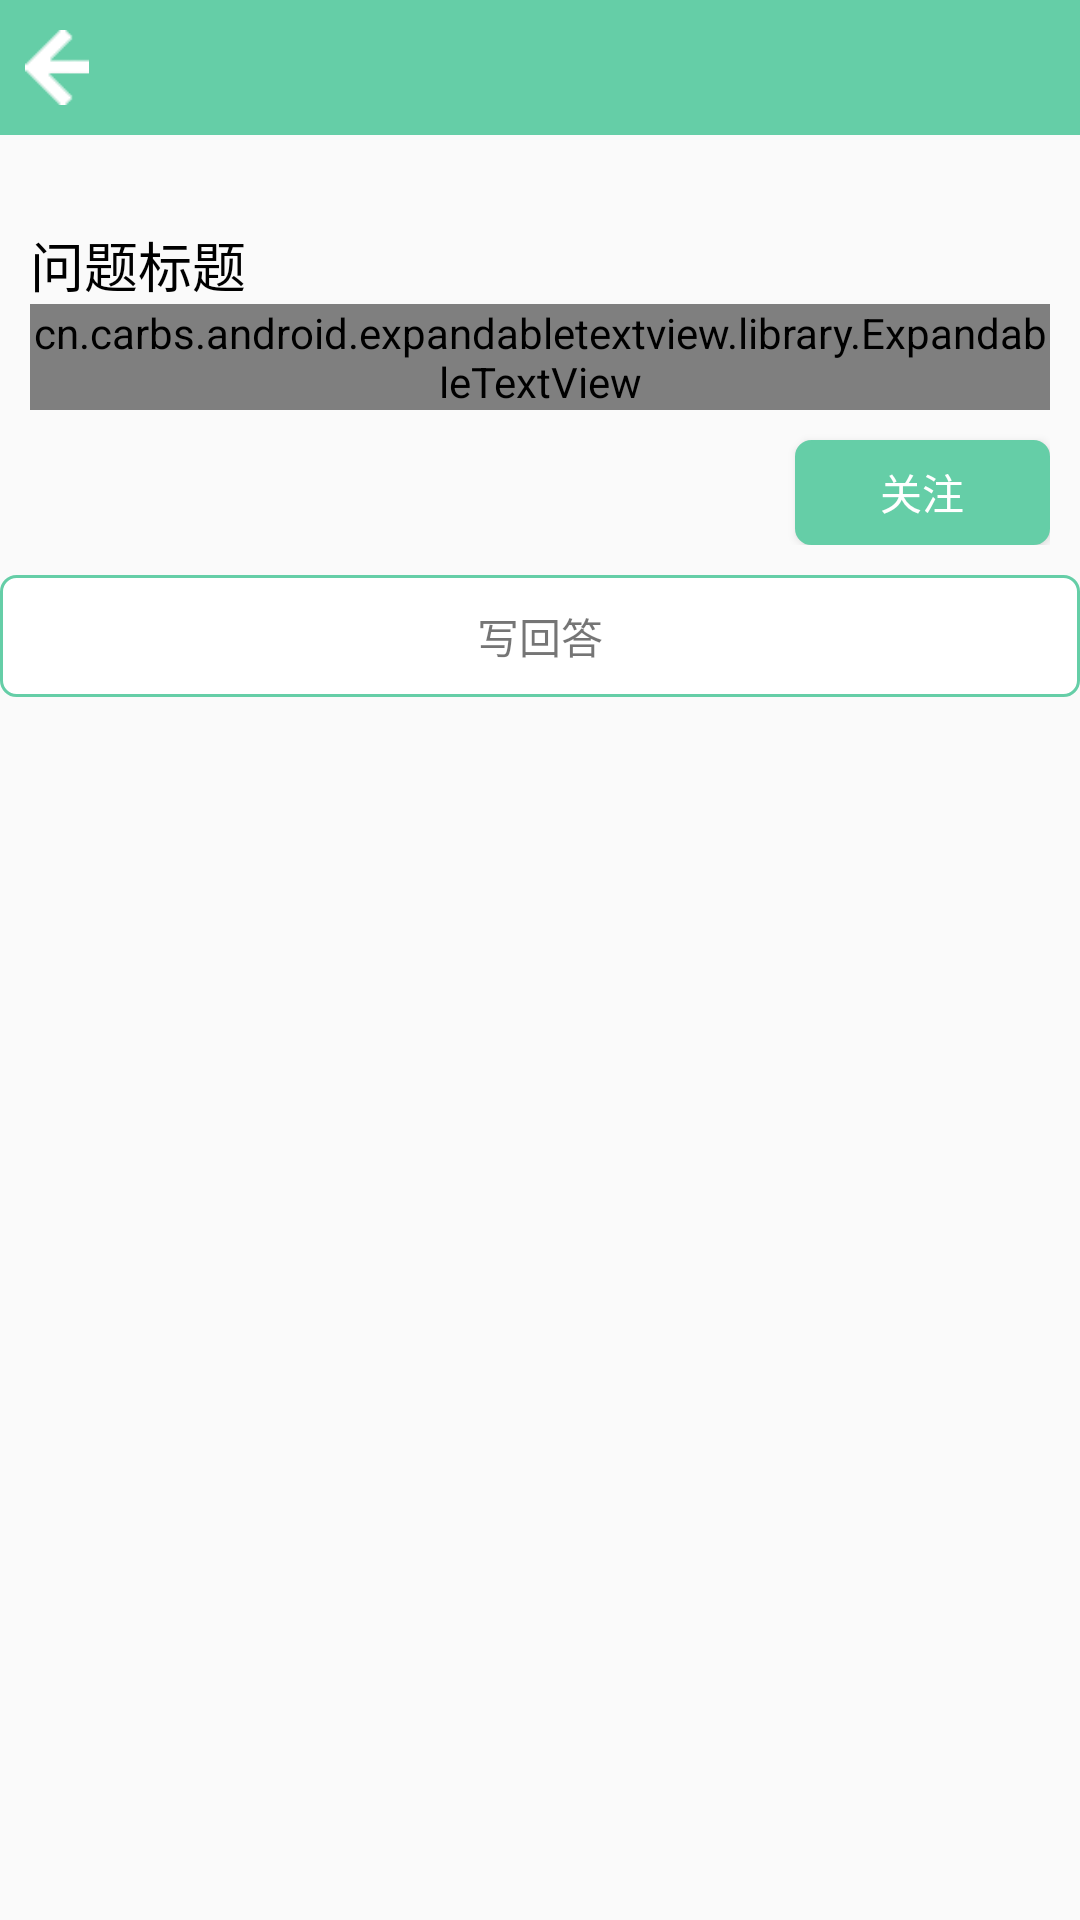

The Android layout XML behind this screen, and the referenced resources:
<!-- AndroidManifest.xml: application theme AppTheme -->
<!-- res/layout/question_page.xml -->
<?xml version="1.0" encoding="utf-8"?>
<LinearLayout xmlns:android="http://schemas.android.com/apk/res/android"
    xmlns:app="http://schemas.android.com/apk/res-auto"
    android:orientation="vertical" android:layout_width="match_parent"
    android:layout_height="match_parent">

    <RelativeLayout
        android:layout_width="match_parent"
        android:layout_height="45dp"
        android:background="@color/mainColor"
        android:gravity="left">

        <ImageView
            android:layout_width="wrap_content"
            android:layout_height="wrap_content"
            android:src="@drawable/arrow_left_white"
            android:id="@+id/question_page_img1"
            android:paddingBottom="10dp"
            android:paddingTop="10dp"/>
    </RelativeLayout>

    <LinearLayout
        android:id="@+id/question_page_linear"
        android:layout_width="match_parent"
        android:layout_height="wrap_content"
        android:orientation="horizontal"
        android:padding="10dp">

    </LinearLayout>

    <RelativeLayout
        android:layout_width="match_parent"
        android:layout_height="wrap_content"
        android:padding="10dp">

        <TextView
            android:id="@+id/question_page_tx1"
            android:layout_width="match_parent"
            android:layout_height="wrap_content"
            android:layout_alignParentEnd="true"
            android:layout_alignParentRight="true"
            android:text="问题标题"
            android:textColor="@android:color/black"
            android:textSize="18sp" />

        <cn.carbs.android.expandabletextview.library.ExpandableTextView
            android:id="@+id/question_page_tx2"
            android:layout_width="match_parent"
            android:layout_height="wrap_content"
            android:layout_alignParentLeft="true"
            android:layout_alignParentStart="true"
            android:layout_below="@+id/question_page_tx1"
            android:maxLines="30"
            android:text="问题详细描述"
            android:textColor="@android:color/black" />

        <Button
            android:id="@+id/question_page_btn1"
            android:layout_width="85dp"
            android:layout_height="35dp"
            android:layout_alignParentEnd="true"
            android:layout_alignParentRight="true"
            android:layout_below="@+id/question_page_tx2"
            android:layout_marginTop="10dp"
            android:background="@drawable/focus_button_frame"
            android:text="关注"
            android:textColor="@color/buttontext1"
            android:textSize="14sp" />

    </RelativeLayout>

    <TextView
        android:text="写回答"
        android:layout_width="match_parent"
        android:layout_height="wrap_content"
        android:id="@+id/question_page_tx3"
        android:gravity="center"
        android:paddingBottom="10dp"
        android:paddingTop="10dp"
        android:background="@drawable/textview_frame"/>

    <ListView
        android:id="@+id/question_page_list1"
        android:layout_width="match_parent"
        android:layout_height="match_parent"
        android:divider="@color/background"
        android:dividerHeight="10dp" />
</LinearLayout>
<!-- resources referenced by this layout -->
<resources>
  <color name="background">#eff0f4</color>
  <color name="buttontext1">#ffffff</color>
  <color name="mainColor">#65cea7</color>
  <!-- drawable arrow_left_white: png bitmap (drawable, 26114 bytes) -->
  <!-- drawable focus_button_frame (drawable) -->
  <?xml version="1.0" encoding="utf-8"?>
  <shape xmlns:android="http://schemas.android.com/apk/res/android" >
  
      
      <solid android:color="@color/mainColor" />
      
      <stroke
          android:width="1dp"
          android:color="@color/mainColor" />
      
      <corners
          android:bottomLeftRadius="5dp"
          android:bottomRightRadius="5dp"
          android:topLeftRadius="5dp"
          android:topRightRadius="5dp" />
  
  </shape>
  <!-- drawable textview_frame (drawable) -->
  <?xml version="1.0" encoding="utf-8"?>
  <shape xmlns:android="http://schemas.android.com/apk/res/android" >
  
      
      <solid android:color="@android:color/white" />
      
      <stroke
          android:width="1dp"
          android:color="@color/mainColor" />
      
      <corners
          android:bottomLeftRadius="5dp"
          android:bottomRightRadius="5dp"
          android:topLeftRadius="5dp"
          android:topRightRadius="5dp" />
  
  </shape>
  <style name="AppTheme" parent="Theme.AppCompat.Light.DarkActionBar">
          
          <item name="colorPrimary">@color/colorPrimary</item>
          <item name="colorPrimaryDark">@color/colorPrimaryDark</item>
          <item name="colorAccent">@color/mainColor</item>
      </style>
  <color name="colorPrimary">#3F51B5</color>
  <color name="colorPrimaryDark">#303F9F</color>
</resources>
